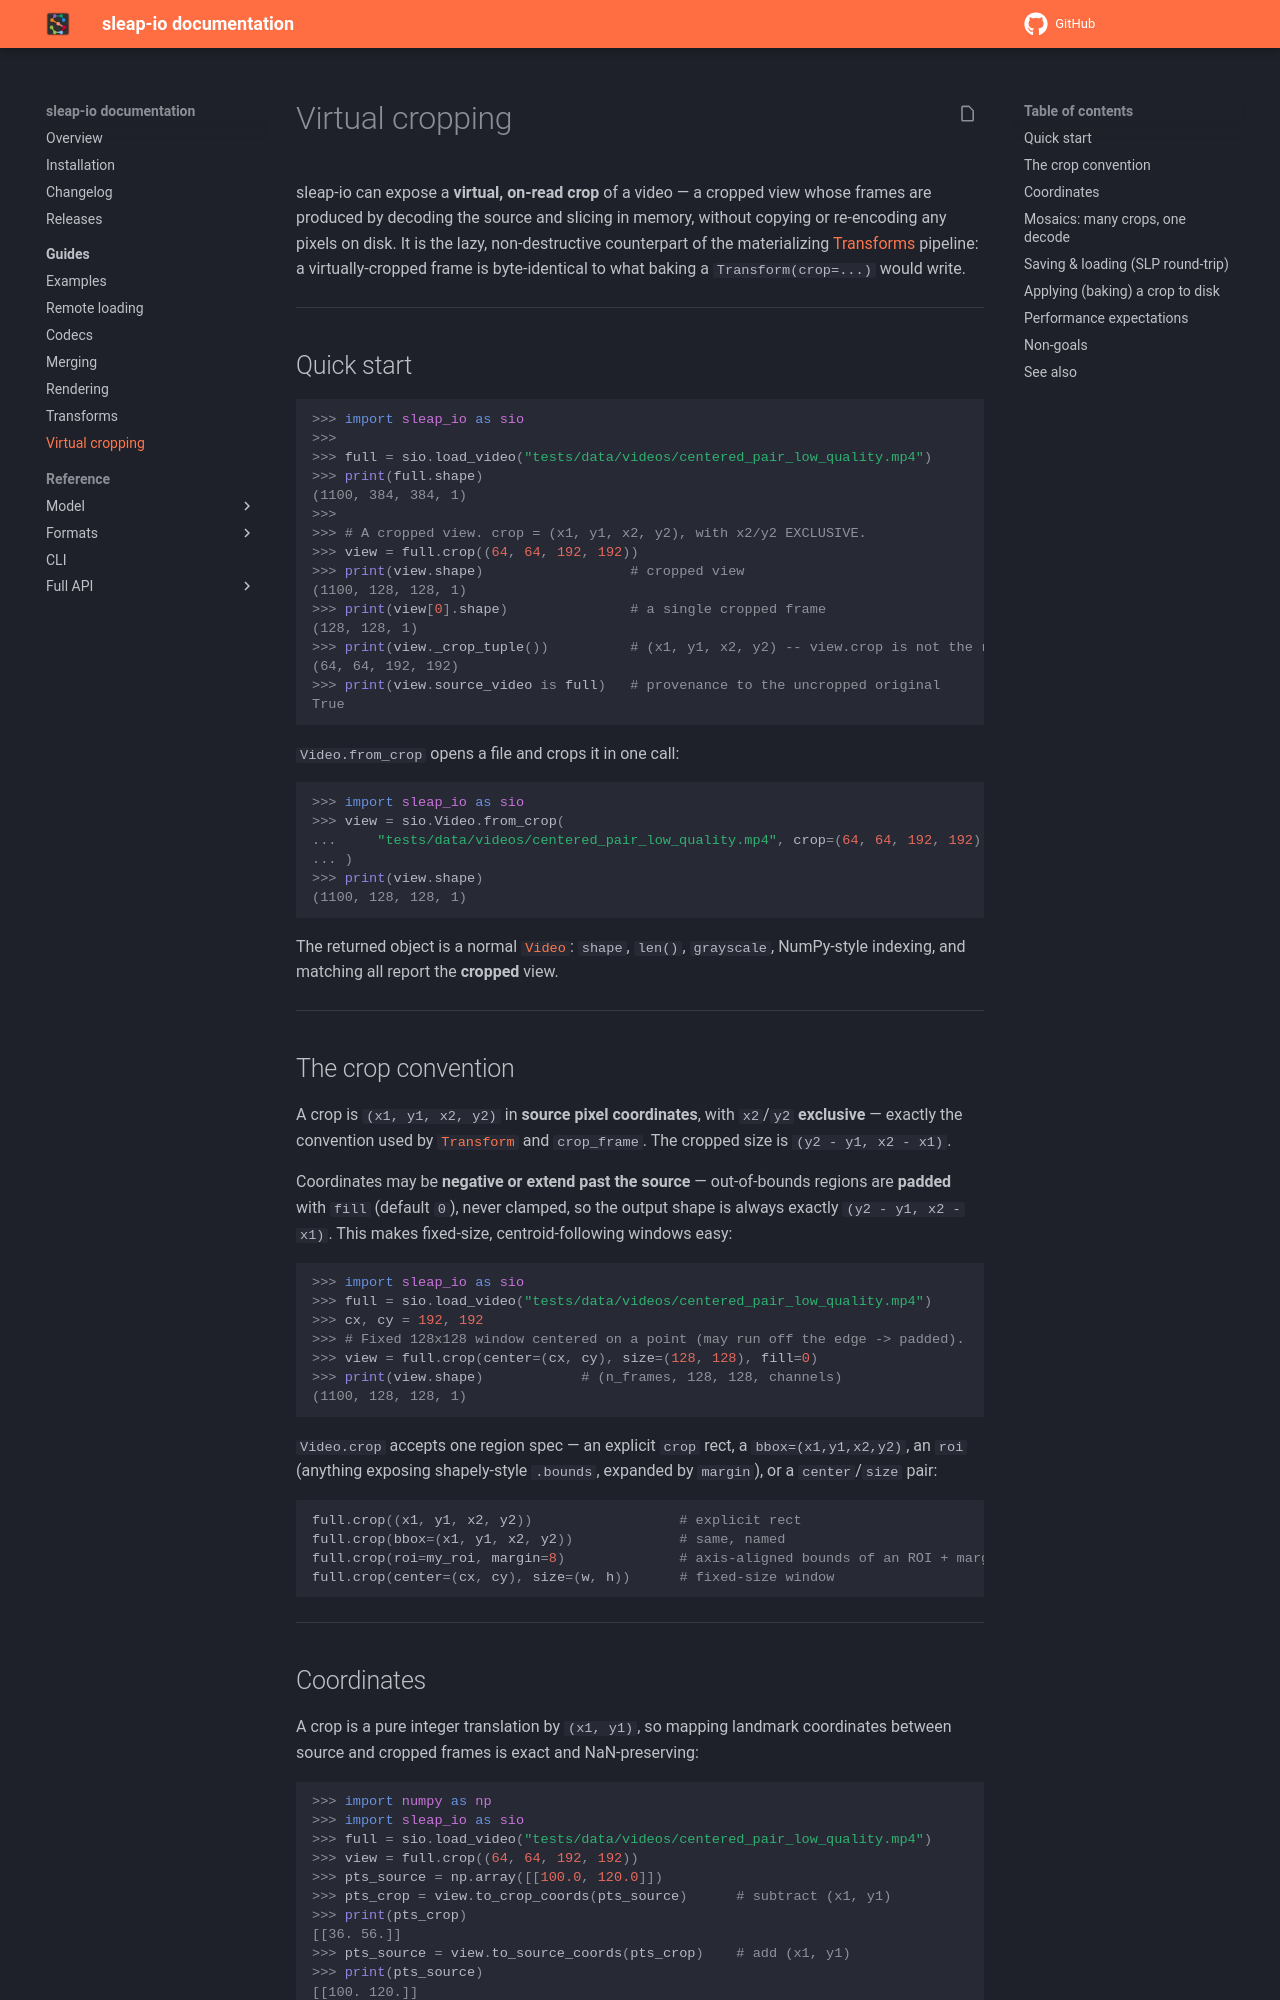

repository: talmolab/sleap-io · page: dev/cropping/index.html · generator: mkdocs

# Virtual cropping

sleap-io can expose a **virtual, on-read crop** of a video — a cropped view whose
frames are produced by decoding the source and slicing in memory, without copying or
re-encoding any pixels on disk. It is the lazy, non-destructive counterpart of the
materializing [Transforms](transforms.md) pipeline: a virtually-cropped frame is
byte-identical to what baking a `Transform(crop=...)` would write.

---

## Quick start

```pycon
>>> import sleap_io as sio
>>>
>>> full = sio.load_video("tests/data/videos/centered_pair_low_quality.mp4")
>>> print(full.shape)
>>>
>>> # A cropped view. crop = (x1, y1, x2, y2), with x2/y2 EXCLUSIVE.
>>> view = full.crop((64, 64, 192, 192))
>>> print(view.shape)                  # cropped view
>>> print(view[0].shape)               # a single cropped frame
>>> print(view._crop_tuple())          # (x1, y1, x2, y2) -- view.crop is not the rect
>>> print(view.source_video is full)   # provenance to the uncropped original
```

`Video.from_crop` opens a file and crops it in one call:

```pycon
>>> import sleap_io as sio
>>> view = sio.Video.from_crop(
...     "tests/data/videos/centered_pair_low_quality.mp4", crop=(64, 64, 192, 192)
... )
>>> print(view.shape)
```

The returned object is a normal [`Video`](model/video.md): `shape`, `len()`, `grayscale`,
NumPy-style indexing, and matching all report the **cropped** view.

---

## The crop convention

A crop is `(x1, y1, x2, y2)` in **source pixel coordinates**, with `x2`/`y2`
**exclusive** — exactly the convention used by [`Transform`](transforms.md) and
`crop_frame`. The cropped size is `(y2 - y1, x2 - x1)`.

Coordinates may be **negative or extend past the source** — out-of-bounds regions are
**padded** with `fill` (default `0`), never clamped, so the output shape is always
exactly `(y2 - y1, x2 - x1)`. This makes fixed-size, centroid-following windows easy:

```pycon
>>> import sleap_io as sio
>>> full = sio.load_video("tests/data/videos/centered_pair_low_quality.mp4")
>>> cx, cy = 192, 192
>>> # Fixed 128x128 window centered on a point (may run off the edge -> padded).
>>> view = full.crop(center=(cx, cy), size=(128, 128), fill=0)
>>> print(view.shape)            # (n_frames, 128, 128, channels)
```

`Video.crop` accepts one region spec — an explicit `crop` rect, a `bbox=(x1,y1,x2,y2)`,
an `roi` (anything exposing shapely-style `.bounds`, expanded by `margin`), or a
`center`/`size` pair:

```python
full.crop((x1, y1, x2, y2))                  # explicit rect
full.crop(bbox=(x1, y1, x2, y2))             # same, named
full.crop(roi=my_roi, margin=8)              # axis-aligned bounds of an ROI + margin
full.crop(center=(cx, cy), size=(w, h))      # fixed-size window
```

---
